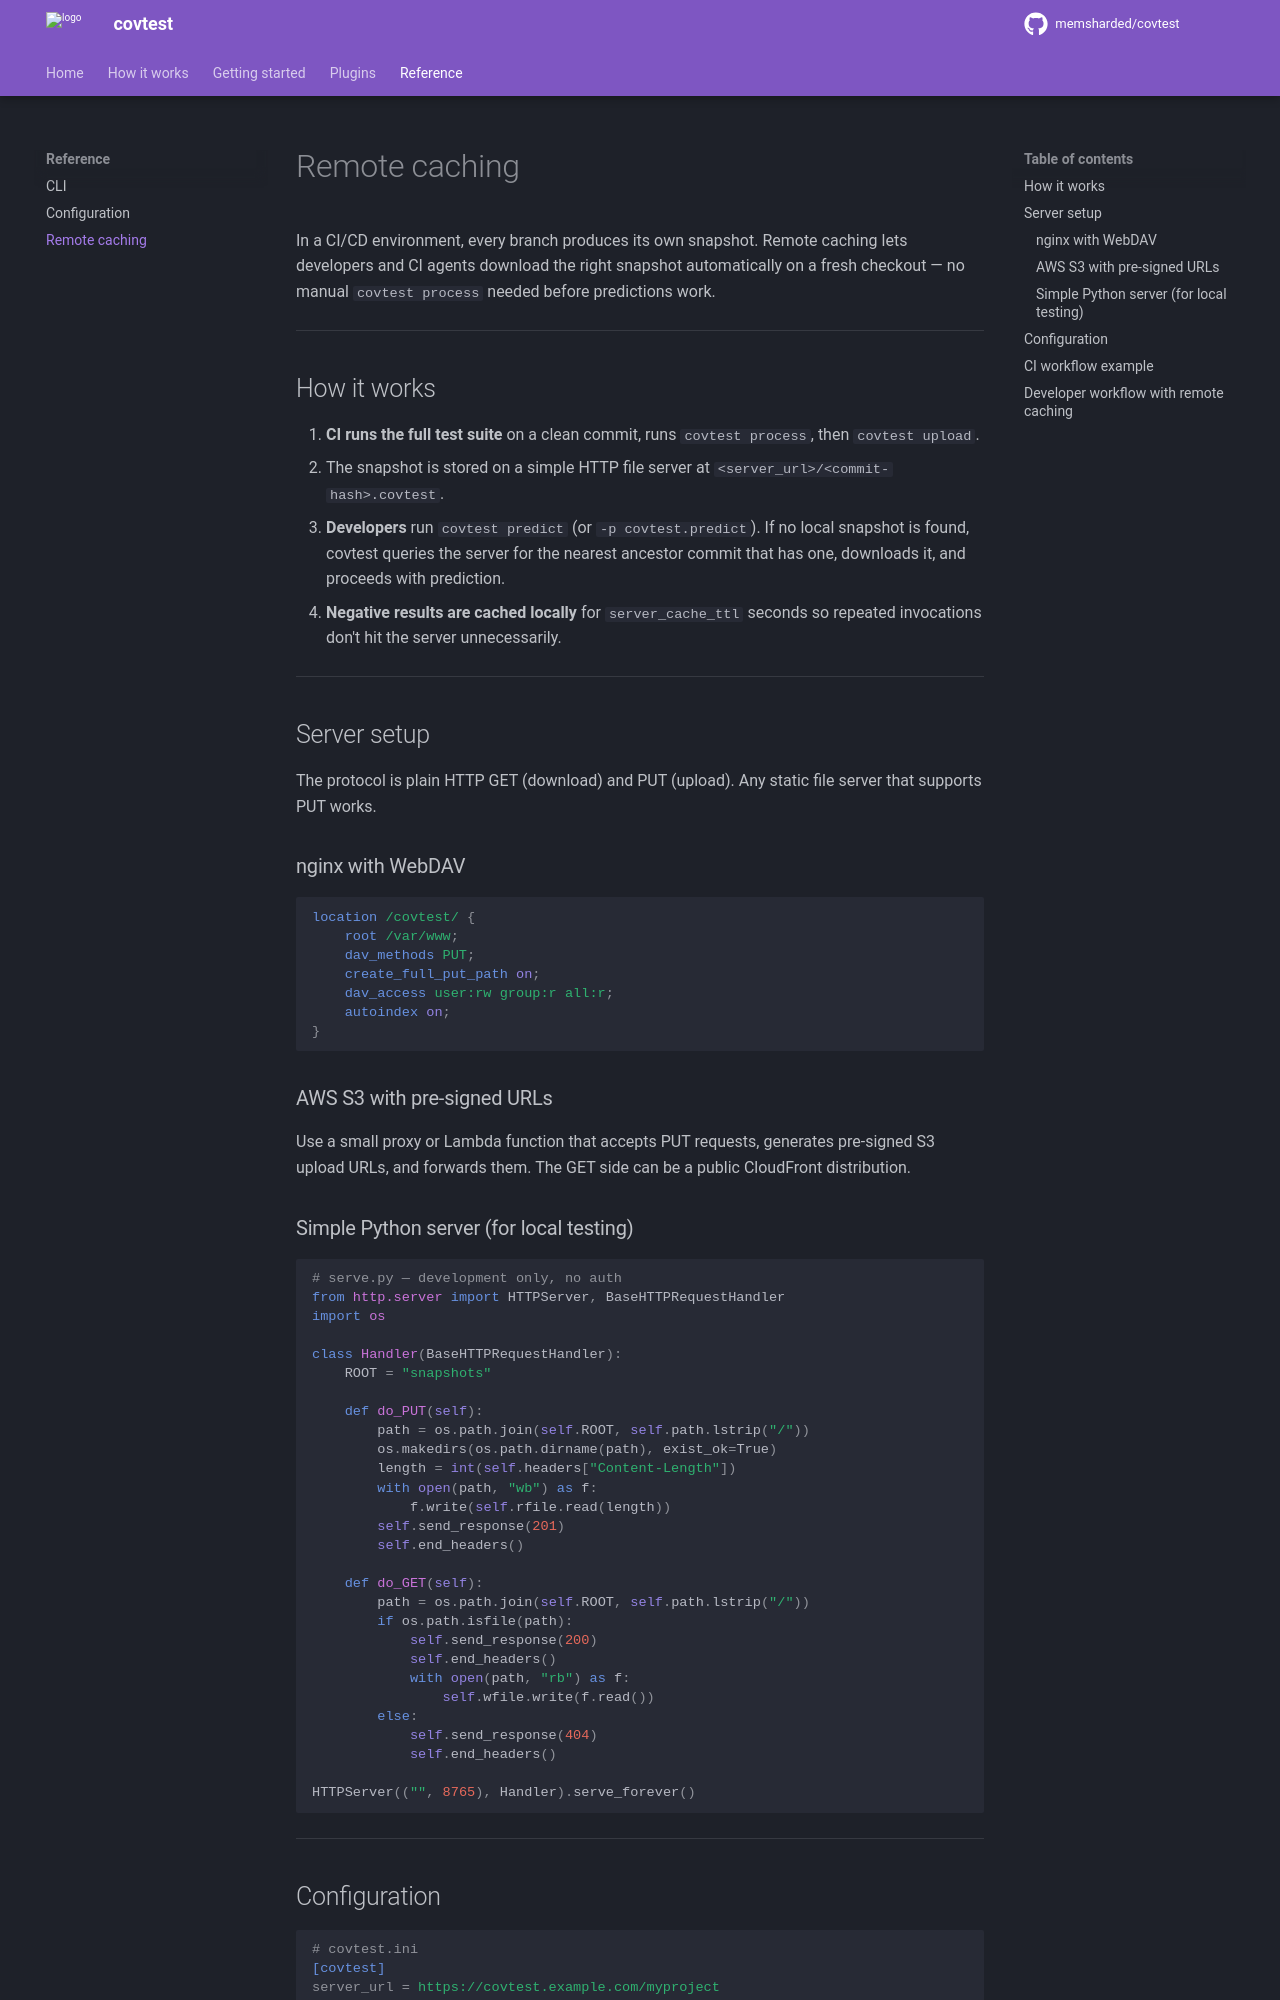

repository: conan-io/covtest · page: remote-caching/index.html · generator: mkdocs

# Remote caching

In a CI/CD environment, every branch produces its own snapshot. Remote caching lets developers and CI agents download the right snapshot automatically on a fresh checkout — no manual `covtest process` needed before predictions work.

---

## How it works

1. **CI runs the full test suite** on a clean commit, runs `covtest process`, then `covtest upload`.
2. The snapshot is stored on a simple HTTP file server at `<server_url>/<commit-hash>.covtest`.
3. **Developers** run `covtest predict` (or `-p covtest.predict`). If no local snapshot is found, covtest queries the server for the nearest ancestor commit that has one, downloads it, and proceeds with prediction.
4. **Negative results are cached locally** for `server_cache_ttl` seconds so repeated invocations don't hit the server unnecessarily.

---

## Server setup

The protocol is plain HTTP GET (download) and PUT (upload). Any static file server that supports PUT works.

### nginx with WebDAV

```nginx
location /covtest/ {
    root /var/www;
    dav_methods PUT;
    create_full_put_path on;
    dav_access user:rw group:r all:r;
    autoindex on;
}
```

### AWS S3 with pre-signed URLs

Use a small proxy or Lambda function that accepts PUT requests, generates pre-signed S3 upload URLs, and forwards them. The GET side can be a public CloudFront distribution.

### Simple Python server (for local testing)

```python
# serve.py — development only, no auth
from http.server import HTTPServer, BaseHTTPRequestHandler
import os

class Handler(BaseHTTPRequestHandler):
    ROOT = "snapshots"

    def do_PUT(self):
        path = os.path.join(self.ROOT, self.path.lstrip("/"))
        os.makedirs(os.path.dirname(path), exist_ok=True)
        length = int(self.headers["Content-Length"])
        with open(path, "wb") as f:
            f.write(self.rfile.read(length))
        self.send_response(201)
        self.end_headers()

    def do_GET(self):
        path = os.path.join(self.ROOT, self.path.lstrip("/"))
        if os.path.isfile(path):
            self.send_response(200)
            self.end_headers()
            with open(path, "rb") as f:
                self.wfile.write(f.read())
        else:
            self.send_response(404)
            self.end_headers()

HTTPServer(("", 8765), Handler).serve_forever()
```

---
